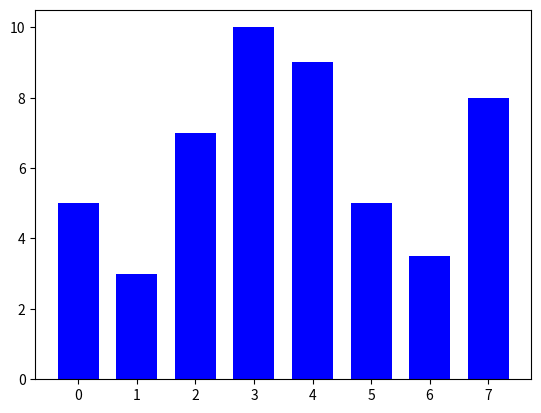

Generate this figure with matplotlib:
from matplotlib import pyplot as plt
 
y = [5, 3, 7, 10, 9, 5, 3.5, 8]
x = range(len(y))
plt.bar(x, y, width=0.7, color="blue")
plt.show()
